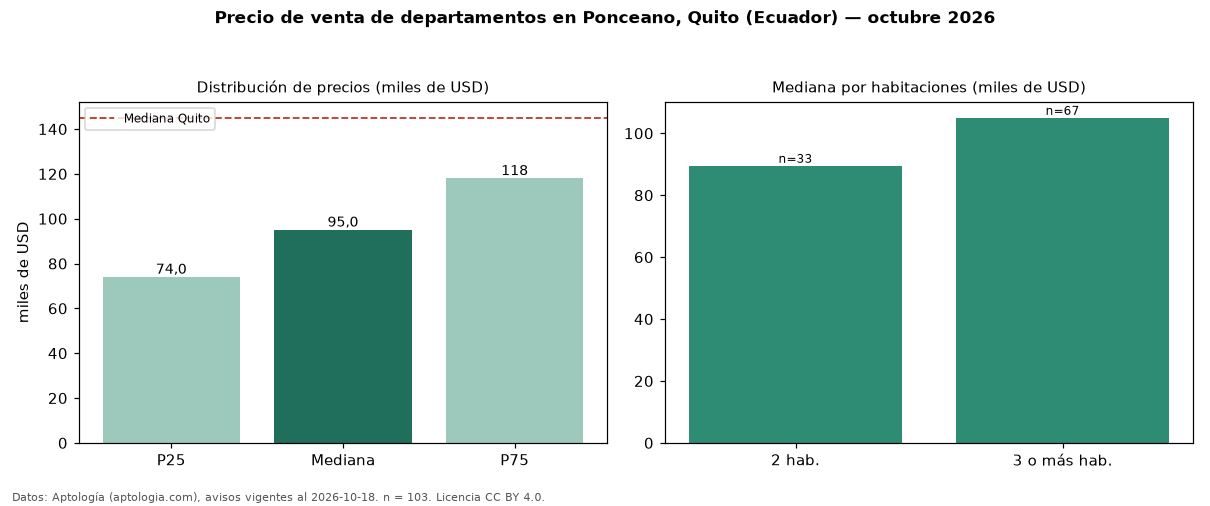

Source data for this figure (header and first rows):
seccion, metrica, valor, moneda, n
precio, p25, 74000, USD, 103
precio, mediana, 95000, USD, 103
precio, p75, 118000, USD, 103
precio, minimo, 39999, USD, 103
precio, maximo, 163000, USD, 103
m2, mediana_precio_m2, 816.8, USD, 100
m2, area_mediana_m2, 110.0, m2, 100
admin, mediana_admin_mes, 44.0, USD, 30
banos, mediana_banos, 2.0, , 
habitaciones, 2, 89500, USD, 33
habitaciones, 3+, 105000, USD, 67
ciudad, mediana_ciudad_referencia, 145000, USD, 
ciudad, mediana_m2_ciudad, 1000, USD, 
fuente, fecha_datos, 2026-10-18, , 
fuente, atribucion, https://www.aptologia.com/ec/venta/quito…, , 
fuente, licencia, CC BY 4.0, , 
